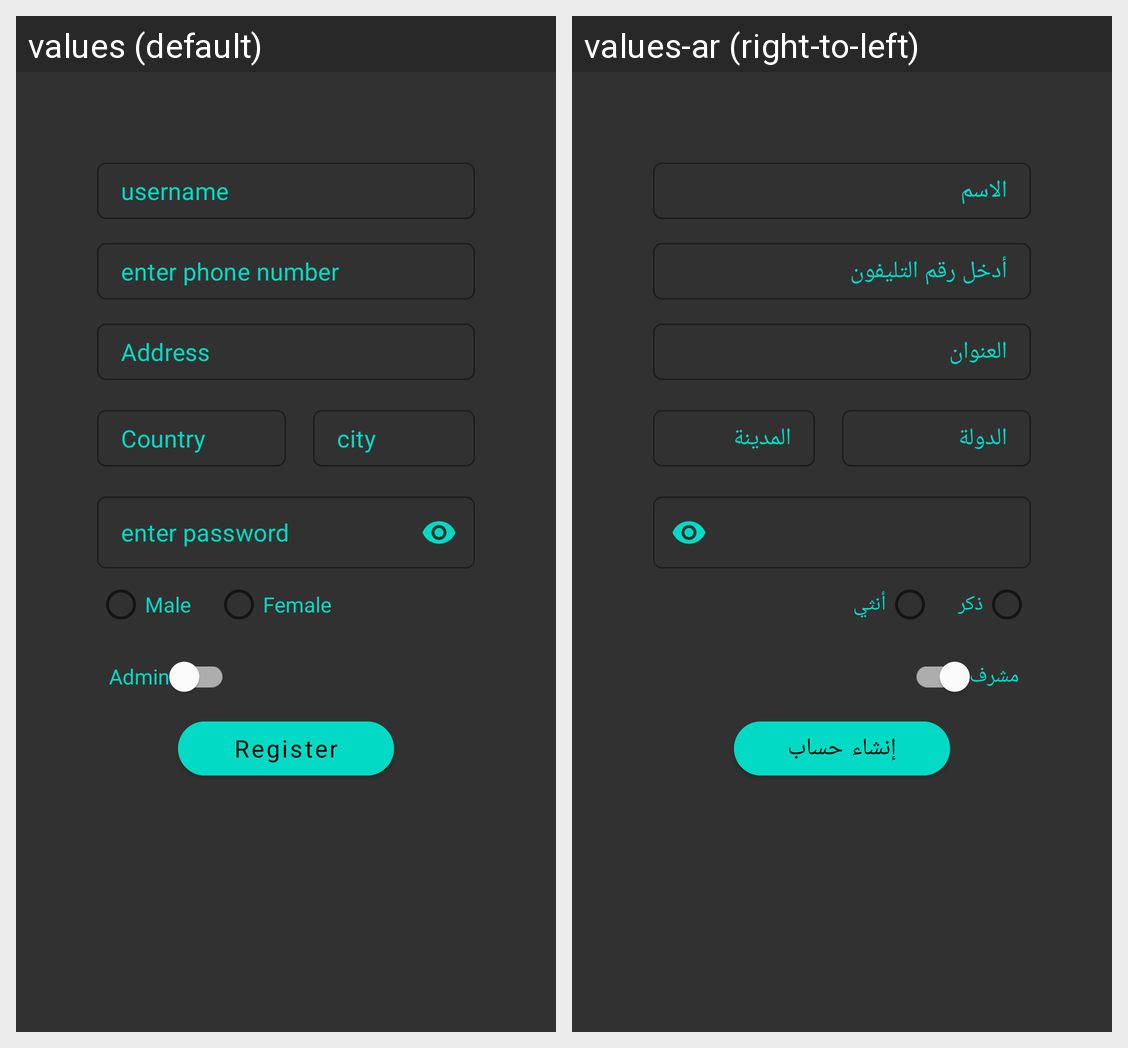

The Android screen above is rendered under two locales of the same app. Produce the string resources it draws, with the default and per-locale values.
Android screen res/layout/fragment_register.xml rendered under 2 locales, left to right: values (default), values-ar (right-to-left). Device: Nexus 5 (rendered at 1080×1920; each locale shown at half size, 540×960, under a caption strip naming it); theme Theme.InformationUsetTask.
Strings drawn on this screen, with the default value and each locale's value (text and hints the layout hard-codes, and strings that could not be matched under every locale, appear in the picture but are not listed):

name
  values: username
  values-ar: الاسم

phone_number
  values: enter phone number
  values-ar: أدخل رقم التليفون

address
  values: Address
  values-ar: العنوان

country
  values: Country
  values-ar: الدولة

city
  values: city
  values-ar: المدينة

male
  values: Male
  values-ar: ذكر

female
  values: Female
  values-ar: أنثي

admin
  values: Admin
  values-ar: مشرف

register
  values: Register
  values-ar: إنشاء حساب
